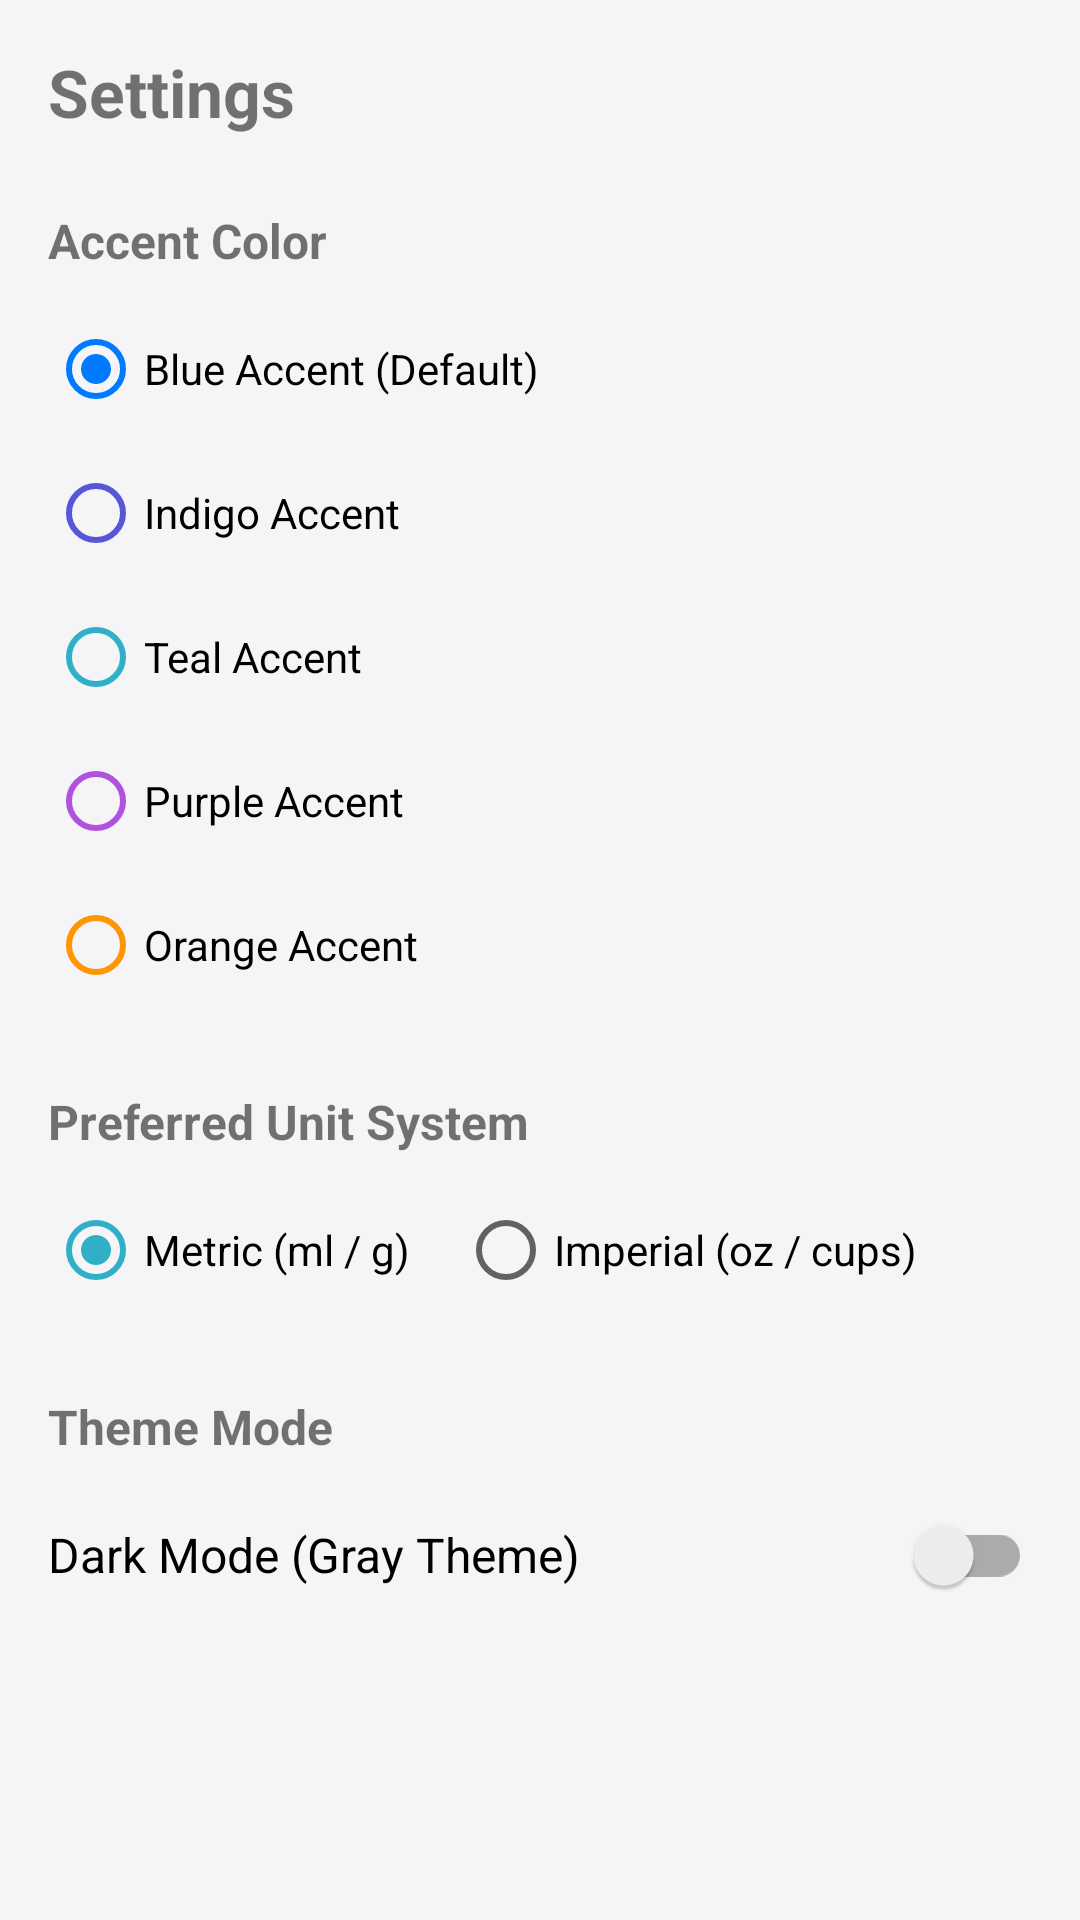

Produce the Android XML layout that renders to this screen, including the resource entries it uses.
<!-- AndroidManifest.xml: application theme Theme.SmartPantryManager -->
<!-- res/layout/fragment_settings.xml -->
<?xml version="1.0" encoding="utf-8"?>
<ScrollView xmlns:android="http://schemas.android.com/apk/res/android"
    xmlns:app="http://schemas.android.com/apk/res-auto"
    android:layout_width="match_parent"
    android:layout_height="match_parent"
    android:padding="16dp">

    <LinearLayout
        android:layout_width="match_parent"
        android:layout_height="wrap_content"
        android:orientation="vertical">

        <TextView
            android:layout_width="wrap_content"
            android:layout_height="wrap_content"
            android:text="@string/settings_title"
            android:textSize="22sp"
            android:textStyle="bold"
            android:layout_marginBottom="24dp" />

        <TextView
            android:layout_width="wrap_content"
            android:layout_height="wrap_content"
            android:text="@string/settings_accent_color"
            android:textSize="16sp"
            android:textStyle="bold"
            android:layout_marginBottom="8dp" />

        <RadioGroup
            android:id="@+id/radio_group_accent"
            android:layout_width="match_parent"
            android:layout_height="wrap_content"
            android:orientation="vertical"
            android:layout_marginBottom="24dp">

            <RadioButton
                android:id="@+id/radio_blue"
                android:layout_width="match_parent"
                android:layout_height="wrap_content"
                android:text="@string/settings_accent_color_blue"
                android:checked="true"
                app:buttonTint="@color/accent_blue" />

            <RadioButton
                android:id="@+id/radio_indigo"
                android:layout_width="match_parent"
                android:layout_height="wrap_content"
                android:text="@string/settings_accent_color_indigo"
                app:buttonTint="@color/accent_indigo" />

            <RadioButton
                android:id="@+id/radio_teal"
                android:layout_width="match_parent"
                android:layout_height="wrap_content"
                android:text="@string/settings_accent_color_teal"
                app:buttonTint="@color/accent_teal" />

            <RadioButton
                android:id="@+id/radio_purple"
                android:layout_width="match_parent"
                android:layout_height="wrap_content"
                android:text="@string/settings_accent_color_purple"
                app:buttonTint="@color/accent_purple" />

            <RadioButton
                android:id="@+id/radio_orange"
                android:layout_width="match_parent"
                android:layout_height="wrap_content"
                android:text="@string/settings_accent_color_orange"
                app:buttonTint="@color/accent_orange" />
        </RadioGroup>

        <TextView
            android:layout_width="wrap_content"
            android:layout_height="wrap_content"
            android:text="@string/settings_preferred_unit_system"
            android:textSize="16sp"
            android:textStyle="bold"
            android:layout_marginBottom="8dp" />

        <RadioGroup
            android:id="@+id/radio_group_unit"
            android:layout_width="match_parent"
            android:layout_height="wrap_content"
            android:orientation="horizontal"
            android:layout_marginBottom="24dp">

            <RadioButton
                android:id="@+id/radio_unit_metric"
                android:layout_width="wrap_content"
                android:layout_height="wrap_content"
                android:text="@string/settings_preferred_unit_system_metric"
                android:layout_marginEnd="16dp"
                android:checked="true" />

            <RadioButton
                android:id="@+id/radio_unit_imperial"
                android:layout_width="wrap_content"
                android:layout_height="wrap_content"
                android:text="@string/settings_preferred_unit_system_imperial" />
        </RadioGroup>

        <TextView
            android:layout_width="wrap_content"
            android:layout_height="wrap_content"
            android:text="@string/settings_theme_mode"
            android:textSize="16sp"
            android:textStyle="bold"
            android:layout_marginBottom="8dp" />

        <androidx.appcompat.widget.SwitchCompat
            android:id="@+id/switch_dark_mode"
            android:layout_width="match_parent"
            android:layout_height="wrap_content"
            android:text="@string/settings_theme_mode_dark_mode"
            android:textSize="16sp"
            android:paddingVertical="8dp" />

    </LinearLayout>

</ScrollView>
<!-- resources referenced by this layout -->
<resources>
  <color name="accent_blue">#007AFF</color>
  <color name="accent_indigo">#5856D6</color>
  <color name="accent_orange">#FF9500</color>
  <color name="accent_purple">#AF52DE</color>
  <color name="accent_teal">#30B0C7</color>
  <string name="settings_accent_color">Accent Color</string>
  <string name="settings_accent_color_blue">Blue Accent (Default)</string>
  <string name="settings_accent_color_indigo">Indigo Accent</string>
  <string name="settings_accent_color_orange">Orange Accent</string>
  <string name="settings_accent_color_purple">Purple Accent</string>
  <string name="settings_accent_color_teal">Teal Accent</string>
  <string name="settings_preferred_unit_system">Preferred Unit System</string>
  <string name="settings_preferred_unit_system_imperial">Imperial (oz / cups)</string>
  <string name="settings_preferred_unit_system_metric">Metric (ml / g)</string>
  <string name="settings_theme_mode">Theme Mode</string>
  <string name="settings_theme_mode_dark_mode">Dark Mode (Gray Theme)</string>
  <string name="settings_title">Settings</string>
  <style name="Theme.SmartPantryManager" parent="Theme.MaterialComponents.DayNight.DarkActionBar">
          
          <item name="colorPrimary">@color/accent_blue</item>
          <item name="colorPrimaryVariant">@color/accent_blue_dark</item>
          <item name="colorOnPrimary">@color/white</item>
  
          
          <item name="colorSecondary">@color/accent_teal</item>
          <item name="colorOnSecondary">@color/black</item>
  
          
          <item name="android:windowBackground">@color/gray_light</item>
          <item name="colorSurface">@color/gray_surface</item>
  
          
          <item name="android:statusBarColor">?attr/colorPrimaryVariant</item>
      </style>
  <color name="accent_blue_dark">#0A58CA</color>
  <color name="white">#FFFFFFFF</color>
  <color name="black">#FF000000</color>
  <color name="gray_light">#F5F5F7</color>
  <color name="gray_surface">#FFFFFF</color>
</resources>
